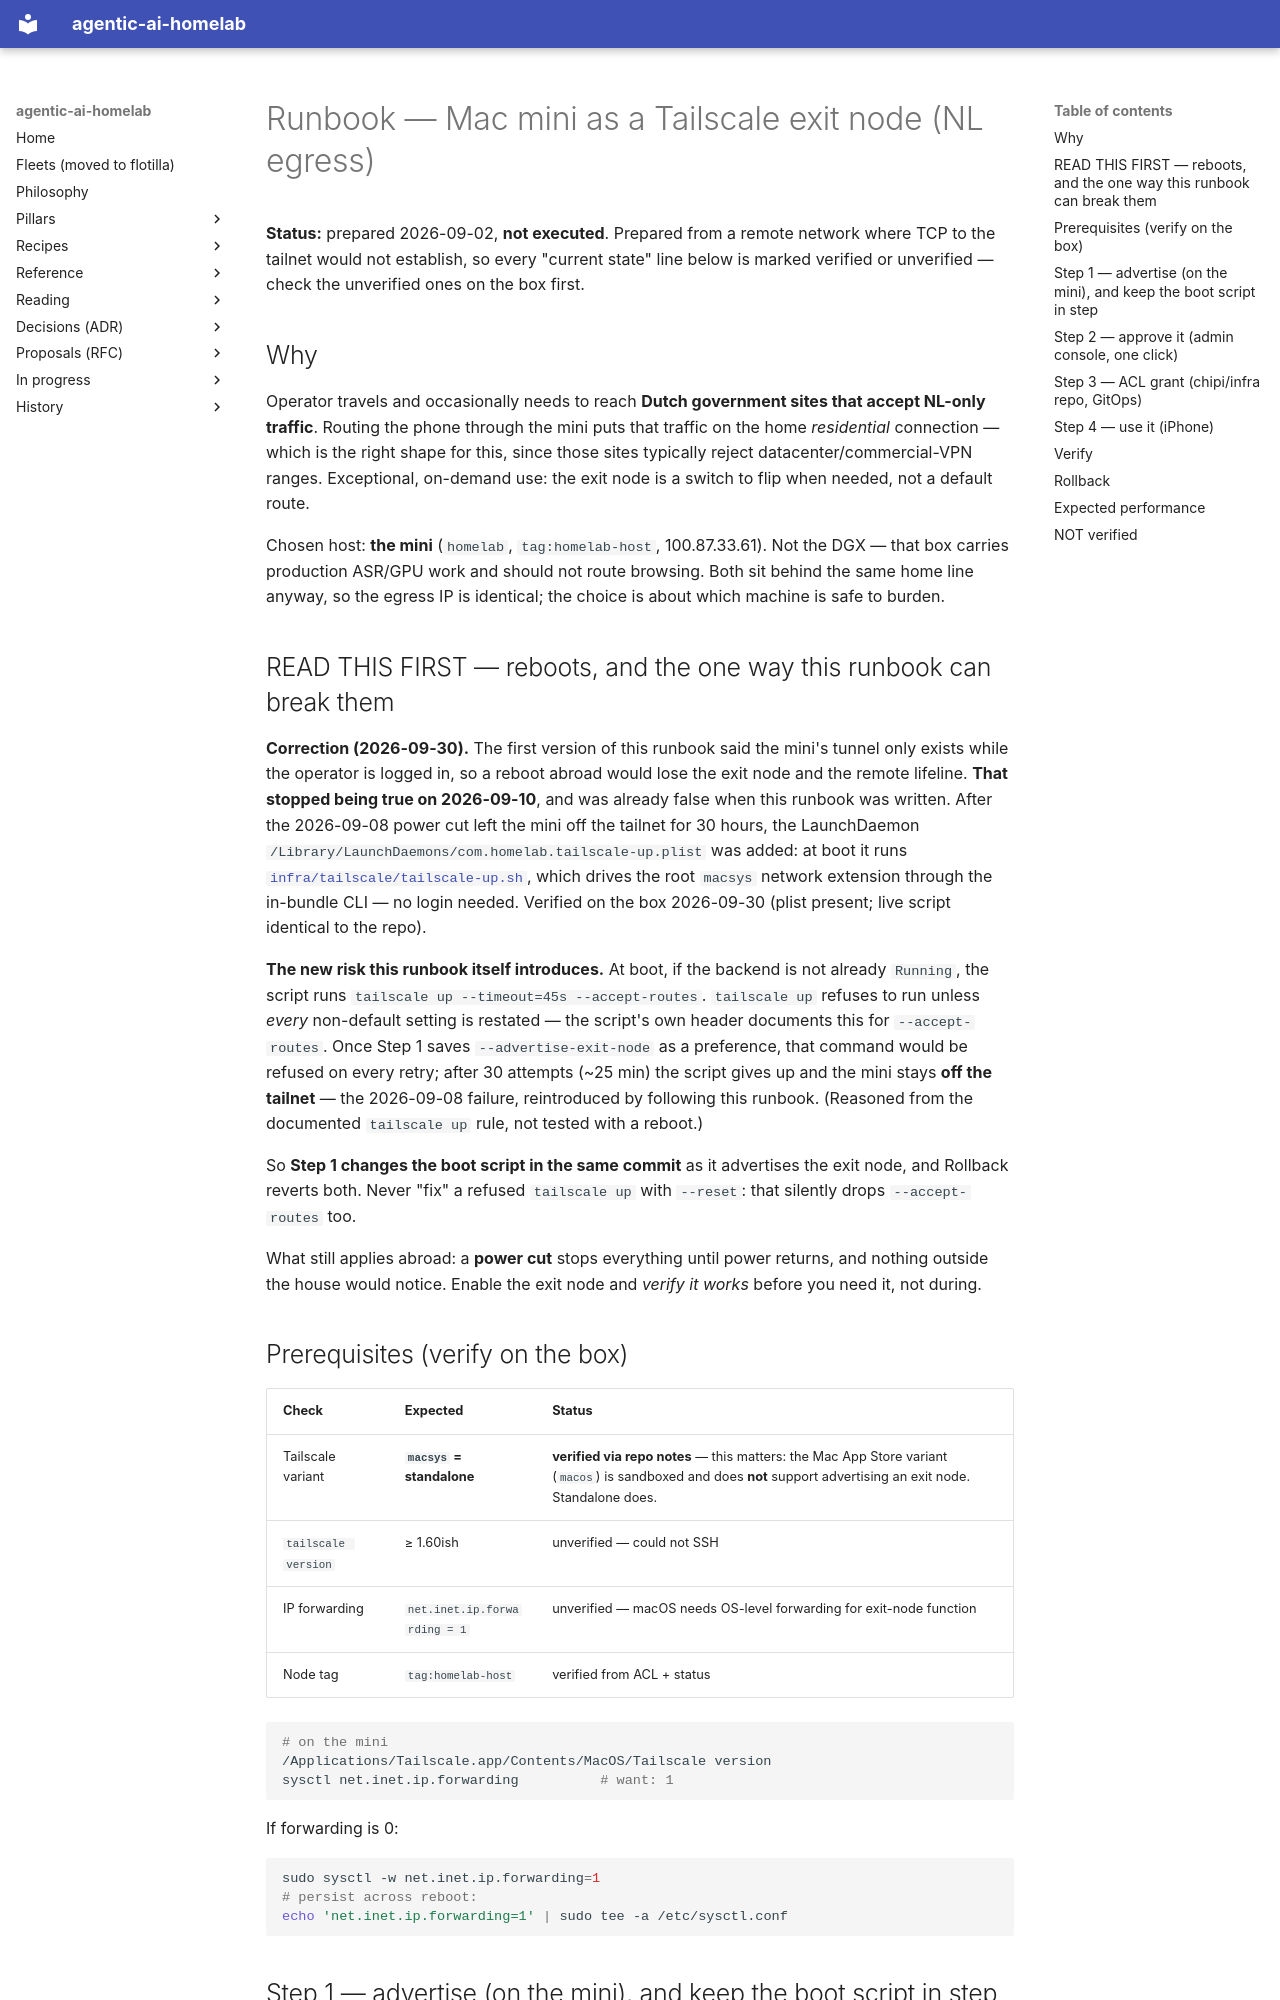

repository: chipi/agentic-ai-homelab · page: wip/tailscale-exit-node-mini/index.html · generator: mkdocs

# Runbook — Mac mini as a Tailscale exit node (NL egress)

**Status:** prepared 2026-09-02, **not executed**. Prepared from a remote network
where TCP to the tailnet would not establish, so every "current state" line below
is marked verified or unverified — check the unverified ones on the box first.

## Why

Operator travels and occasionally needs to reach **Dutch government sites that
accept NL-only traffic**. Routing the phone through the mini puts that traffic on
the home *residential* connection — which is the right shape for this, since those
sites typically reject datacenter/commercial-VPN ranges. Exceptional, on-demand
use: the exit node is a switch to flip when needed, not a default route.

Chosen host: **the mini** (`homelab`, `tag:homelab-host`, 100.87.33.61). Not the
DGX — that box carries production ASR/GPU work and should not route browsing.
Both sit behind the same home line anyway, so the egress IP is identical; the
choice is about which machine is safe to burden.

## READ THIS FIRST — reboots, and the one way this runbook can break them

**Correction (2026-09-30).** The first version of this runbook said the mini's tunnel
only exists while the operator is logged in, so a reboot abroad would lose the exit
node and the remote lifeline. **That stopped being true on 2026-09-10**, and was
already false when this runbook was written. After the 2026-09-08 power cut left the
mini off the tailnet for 30 hours, the LaunchDaemon
`/Library/LaunchDaemons/com.homelab.tailscale-up.plist` was added: at boot it runs
[`infra/tailscale/tailscale-up.sh`](https://github.com/chipi/agentic-ai-homelab/blob/main/infra/tailscale/README.md), which drives the
root `macsys` network extension through the in-bundle CLI — no login needed.
Verified on the box 2026-09-30 (plist present; live script identical to the repo).

**The new risk this runbook itself introduces.** At boot, if the backend is not
already `Running`, the script runs `tailscale up --timeout=45s --accept-routes`.
`tailscale up` refuses to run unless *every* non-default setting is restated — the
script's own header documents this for `--accept-routes`. Once Step 1 saves
`--advertise-exit-node` as a preference, that command would be refused on every
retry; after 30 attempts (~25 min) the script gives up and the mini stays **off the
tailnet** — the 2026-09-08 failure, reintroduced by following this runbook.
(Reasoned from the documented `tailscale up` rule, not tested with a reboot.)

So **Step 1 changes the boot script in the same commit** as it advertises the exit
node, and Rollback reverts both. Never "fix" a refused `tailscale up` with
`--reset`: that silently drops `--accept-routes` too.

What still applies abroad: a **power cut** stops everything until power returns,
and nothing outside the house would notice. Enable the exit node and *verify it
works* before you need it, not during.

## Prerequisites (verify on the box)

| Check | Expected | Status |
|---|---|---|
| Tailscale variant | **`macsys` = standalone** | **verified via repo notes** — this matters: the Mac App Store variant (`macos`) is sandboxed and does **not** support advertising an exit node. Standalone does. |
| `tailscale version` | ≥ 1.60ish | unverified — could not SSH |
| IP forwarding | `net.inet.ip.forwarding = 1` | unverified — macOS needs OS-level forwarding for exit-node function |
| Node tag | `tag:homelab-host` | verified from ACL + status |

```sh
# on the mini
/Applications/Tailscale.app/Contents/MacOS/Tailscale version
sysctl net.inet.ip.forwarding          # want: 1
```

If forwarding is 0:

```sh
sudo sysctl -w net.inet.ip.forwarding=1
# persist across reboot:
echo 'net.inet.ip.forwarding=1' | sudo tee -a /etc/sysctl.conf
```
